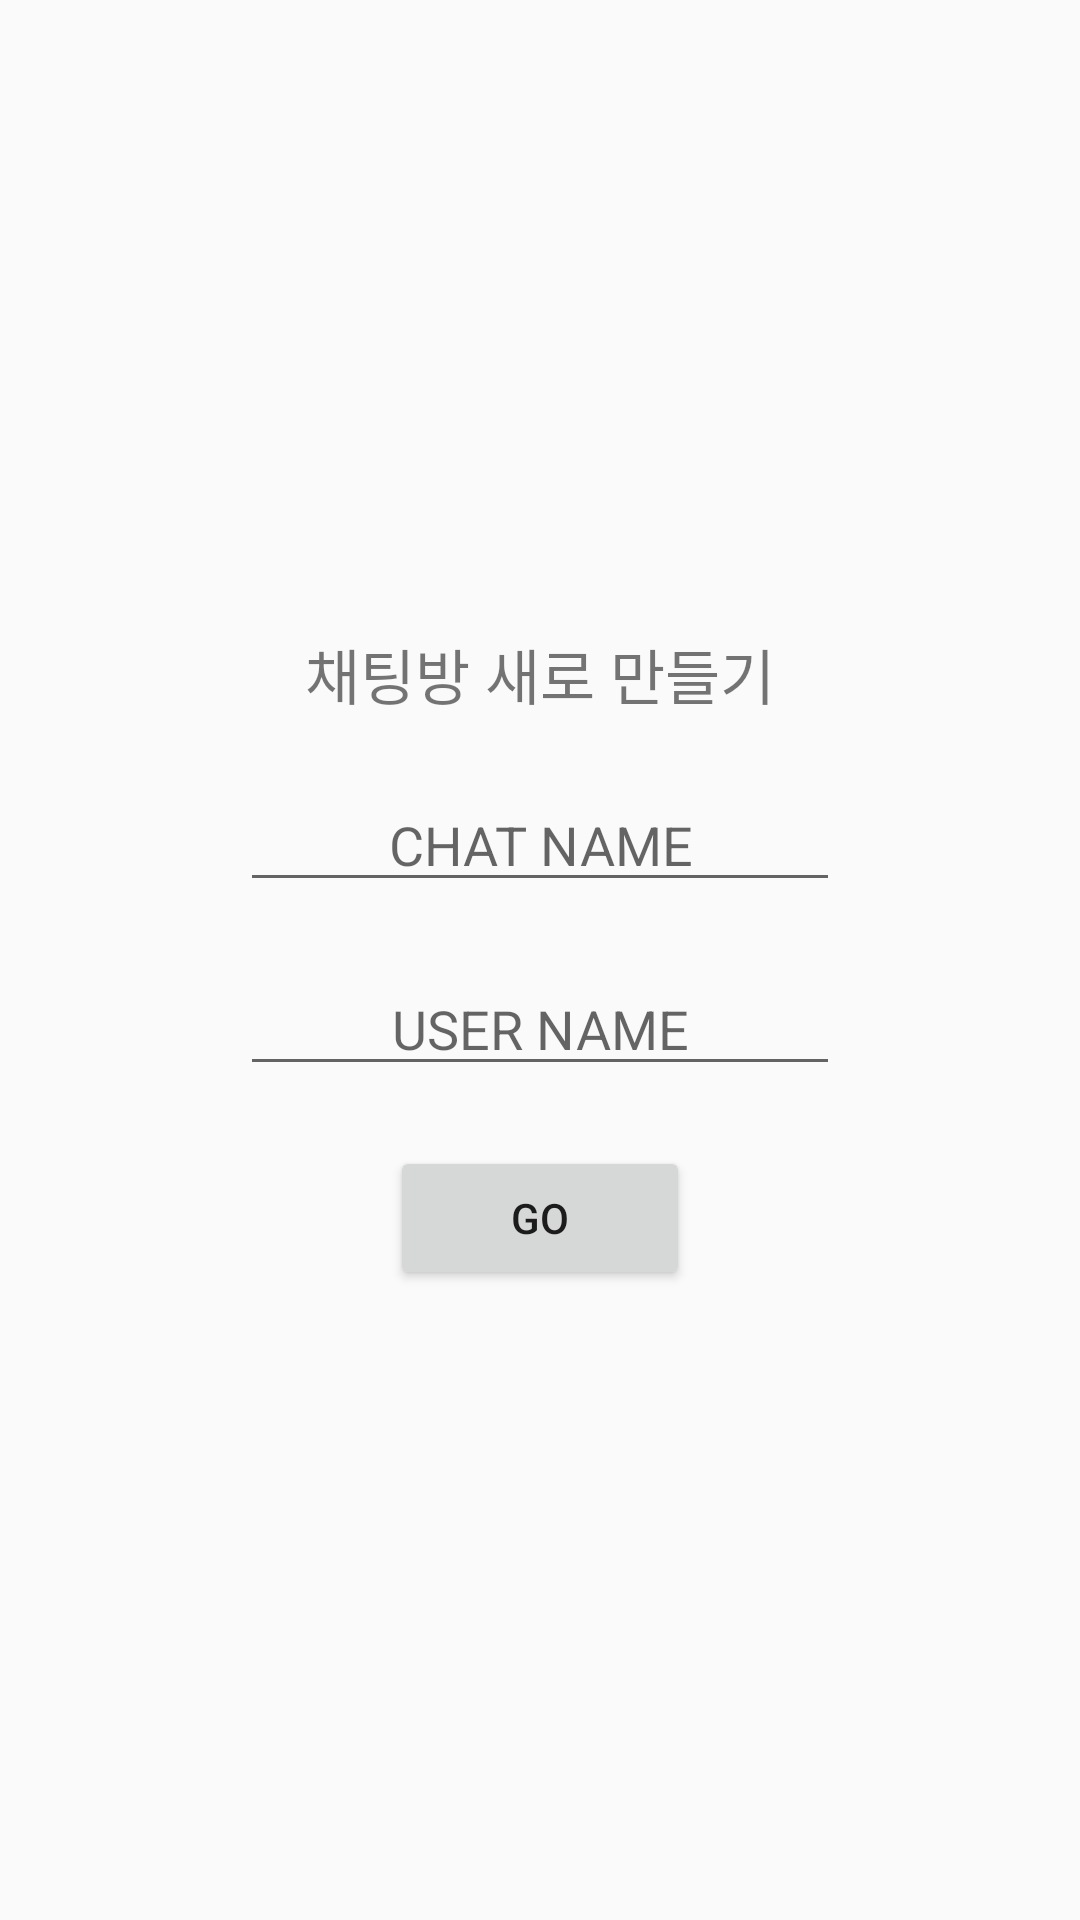

Here is an Android app screen rendered from its layout file. Give the layout XML and the strings, colors and styles it references.
<!-- AndroidManifest.xml: application theme Theme.AppCompat.Light.NoActionBar -->
<!-- res/layout/create_chatroom.xml -->
<?xml version="1.0" encoding="utf-8"?>
<RelativeLayout xmlns:android="http://schemas.android.com/apk/res/android"
    xmlns:app="http://schemas.android.com/apk/res-auto"
    xmlns:tools="http://schemas.android.com/tools"
    android:layout_width="match_parent"
    android:layout_height="match_parent"
    tools:context=".activityAll.Chat_create">


    <LinearLayout
        android:layout_width="match_parent"
        android:layout_height="match_parent"
        android:layout_alignParentStart="true"
        android:layout_alignParentTop="true"
        android:layout_weight="1"
        android:gravity="center"
        android:orientation="vertical">

        <TextView
            android:layout_width="match_parent"
            android:layout_height="wrap_content"
            android:layout_marginBottom="20dp"
            android:gravity="center"
            android:text="채팅방 새로 만들기"
            android:textSize="20dp" />

        <EditText
            android:id="@+id/user_chat"
            android:layout_width="200dp"
            android:layout_height="wrap_content"
            android:layout_gravity="center"
            android:layout_marginBottom="20dp"
            android:gravity="center"
            android:hint="CHAT NAME"
            android:inputType="textPersonName" />

        <EditText
            android:id="@+id/user_edit"
            android:layout_width="200dp"
            android:layout_height="wrap_content"
            android:layout_gravity="center"
            android:layout_marginBottom="20dp"
            android:gravity="center"
            android:hint="USER NAME"
            android:inputType="textPersonName" />

        <Button
            android:id="@+id/user_next"
            android:layout_width="100dp"
            android:layout_height="wrap_content"
            android:text="GO" />

    </LinearLayout>

</RelativeLayout>
<!-- resources referenced by this layout -->
<resources>

</resources>
